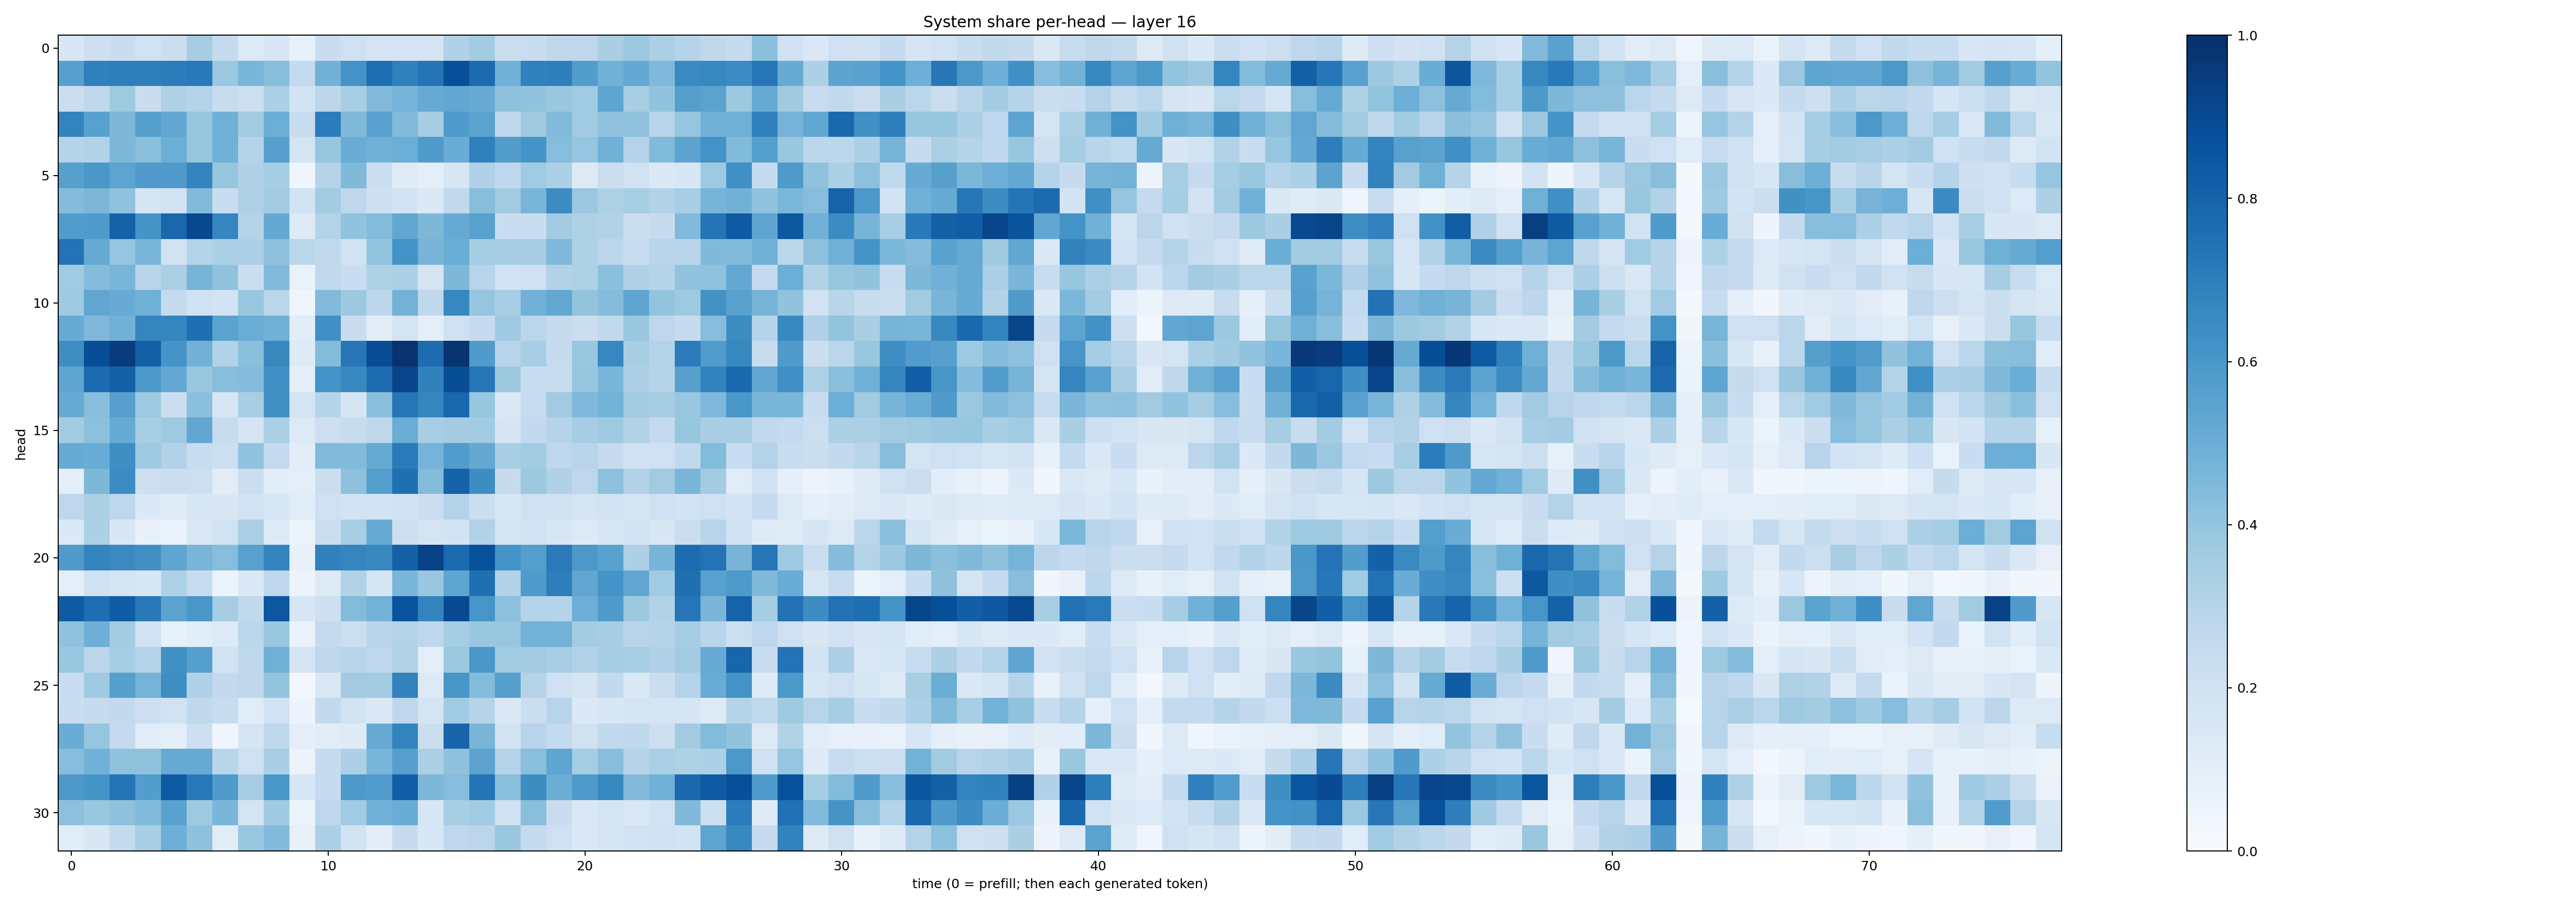

The data file committed next to this chart (first rows):
0.1558792, 0.21296075, 0.229094, 0.19228093, 0.2196315, 0.3490833, 0.2535084, 0.13477242, 0.16087636, 0.08588498, 0.23037794, 0.20698622, 0.172363, 0.17690143, 0.1786963, 0.31888905, 0.35896403, 0.22202459, 0.23354088, 0.26826516, 0.27362746, 0.33919933, 0.3826824, 0.33571047
0.5624, 0.6887, 0.6982, 0.6986, 0.706, 0.7173, 0.3817, 0.4642, 0.4266, 0.2574, 0.482, 0.6196, 0.7602, 0.6884, 0.7347, 0.8801, 0.7712, 0.482, 0.6861, 0.6945, 0.5717, 0.4859, 0.5205, 0.4501
0.2256, 0.2719, 0.3732, 0.23, 0.3231, 0.3079, 0.237, 0.2166, 0.3311, 0.1843, 0.2805, 0.3453, 0.4433, 0.4747, 0.5124, 0.5279, 0.5142, 0.4121, 0.4043, 0.3891, 0.3653, 0.5357, 0.3411, 0.4046
0.6767, 0.5553, 0.4541, 0.5662, 0.5274, 0.3943, 0.4897, 0.3617, 0.4979, 0.2361, 0.7056, 0.4461, 0.5531, 0.442, 0.3506, 0.5828, 0.5493, 0.2681, 0.3693, 0.4423, 0.3648, 0.4039, 0.4079, 0.2961
0.304, 0.3099, 0.4565, 0.4219, 0.4971, 0.3935, 0.4875, 0.3075, 0.5619, 0.1736, 0.3936, 0.5067, 0.4812, 0.4963, 0.5854, 0.5075, 0.688, 0.5733, 0.6156, 0.4301, 0.3982, 0.4806, 0.3075, 0.4428
0.5606, 0.5981, 0.5415, 0.5812, 0.582, 0.6754, 0.3921, 0.3168, 0.3544, 0.04608, 0.3016, 0.4489, 0.2247, 0.1204, 0.09884, 0.162, 0.317, 0.2685, 0.3641, 0.33, 0.1286, 0.2244, 0.1948, 0.1378
0.4372, 0.4584, 0.4093, 0.1699, 0.1839, 0.444, 0.2323, 0.3231, 0.3605, 0.1869, 0.3562, 0.2744, 0.2124, 0.1853, 0.1388, 0.2656, 0.4335, 0.363, 0.4665, 0.6446, 0.3821, 0.3213, 0.341, 0.3109
0.5745, 0.5788, 0.807, 0.6158, 0.7857, 0.9061, 0.6708, 0.3079, 0.5225, 0.1282, 0.3086, 0.4042, 0.4376, 0.5289, 0.4534, 0.5123, 0.5581, 0.228, 0.2297, 0.3567, 0.3205, 0.3143, 0.2238, 0.2435
0.7416, 0.516, 0.3984, 0.4633, 0.1911, 0.3039, 0.3296, 0.3251, 0.411, 0.2869, 0.2631, 0.1937, 0.3991, 0.6188, 0.4709, 0.5018, 0.3535, 0.3524, 0.35, 0.4521, 0.3218, 0.2777, 0.238, 0.2904
0.3656, 0.4345, 0.4685, 0.29, 0.3346, 0.469, 0.4082, 0.2223, 0.4449, 0.06862, 0.2618, 0.2325, 0.3219, 0.3281, 0.1765, 0.4569, 0.294, 0.1883, 0.2102, 0.3123, 0.3216, 0.4182, 0.3231, 0.2971
0.3691, 0.5321, 0.5081, 0.4899, 0.2506, 0.2021, 0.1854, 0.3869, 0.2829, 0.04307, 0.4439, 0.3755, 0.2803, 0.4803, 0.2726, 0.666, 0.3968, 0.3451, 0.4808, 0.5263, 0.4015, 0.4345, 0.5378, 0.4017
0.5092, 0.4501, 0.483, 0.671, 0.6713, 0.7574, 0.5505, 0.5001, 0.4857, 0.1084, 0.6297, 0.2275, 0.1017, 0.1761, 0.09748, 0.208, 0.2465, 0.3697, 0.2863, 0.2452, 0.2206, 0.2651, 0.3906, 0.2742
0.6399, 0.8829, 0.953, 0.8144, 0.6164, 0.4843, 0.3132, 0.4182, 0.661, 0.1231, 0.4412, 0.7255, 0.8899, 0.9865, 0.7672, 0.9818, 0.581, 0.293, 0.3463, 0.2457, 0.3899, 0.6657, 0.3406, 0.3082
0.5361, 0.7703, 0.8106, 0.5922, 0.5243, 0.3837, 0.426, 0.4343, 0.6283, 0.09101, 0.6145, 0.6574, 0.7671, 0.9199, 0.6845, 0.8833, 0.728, 0.3778, 0.2319, 0.2345, 0.3918, 0.4635, 0.326, 0.2994
0.5095, 0.4276, 0.5592, 0.3715, 0.2221, 0.4188, 0.1583, 0.3407, 0.6283, 0.1794, 0.298, 0.169, 0.4185, 0.731, 0.6705, 0.7867, 0.392, 0.1477, 0.2357, 0.3608, 0.4517, 0.4769, 0.3598, 0.3508
0.3564, 0.416, 0.5099, 0.3432, 0.3746, 0.5304, 0.2375, 0.1743, 0.3346, 0.1353, 0.2125, 0.2358, 0.2717, 0.5015, 0.3473, 0.3576, 0.3634, 0.1668, 0.2612, 0.3022, 0.3493, 0.3729, 0.3154, 0.257
0.5114, 0.5041, 0.6357, 0.372, 0.3136, 0.2371, 0.2159, 0.4042, 0.2509, 0.1018, 0.4452, 0.4419, 0.5189, 0.7123, 0.4757, 0.5764, 0.5223, 0.342, 0.3565, 0.2748, 0.2932, 0.2466, 0.2025, 0.2085
0.1001, 0.4566, 0.6448, 0.2142, 0.2213, 0.2155, 0.1129, 0.2204, 0.1077, 0.1001, 0.2197, 0.412, 0.5696, 0.7556, 0.4379, 0.8075, 0.641, 0.2452, 0.3776, 0.3186, 0.2738, 0.4172, 0.3144, 0.3596
0.2754, 0.3347, 0.2748, 0.1406, 0.1184, 0.1547, 0.1518, 0.1911, 0.1533, 0.116, 0.2068, 0.1817, 0.1799, 0.1967, 0.2232, 0.3055, 0.2236, 0.159, 0.2041, 0.1984, 0.1768, 0.1875, 0.1776, 0.2104
0.137, 0.3283, 0.1505, 0.07417, 0.06835, 0.1449, 0.1888, 0.3326, 0.1282, 0.06104, 0.2191, 0.3448, 0.5186, 0.2134, 0.172, 0.1838, 0.3154, 0.1705, 0.1882, 0.1591, 0.1321, 0.1615, 0.1836, 0.1496
0.5856, 0.6746, 0.6549, 0.6312, 0.5363, 0.4659, 0.4326, 0.5579, 0.6729, 0.07331, 0.6875, 0.6695, 0.6567, 0.8096, 0.9266, 0.7738, 0.8749, 0.6151, 0.5683, 0.7113, 0.5953, 0.5543, 0.3244, 0.4694
0.1005, 0.2013, 0.1685, 0.1555, 0.3233, 0.2378, 0.05106, 0.1399, 0.2754, 0.05614, 0.1289, 0.3089, 0.1674, 0.4617, 0.3899, 0.538, 0.7543, 0.3091, 0.582, 0.6975, 0.532, 0.6152, 0.5292, 0.3639
0.8333, 0.7581, 0.8246, 0.7154, 0.5449, 0.5993, 0.348, 0.2642, 0.8504, 0.1641, 0.2136, 0.4378, 0.478, 0.8654, 0.6755, 0.8948, 0.6073, 0.4155, 0.3054, 0.3008, 0.4958, 0.5803, 0.3787, 0.3115
0.4098, 0.4946, 0.3584, 0.1893, 0.08476, 0.109, 0.1335, 0.2856, 0.3882, 0.0665, 0.2529, 0.2153, 0.2914, 0.3056, 0.2772, 0.3549, 0.3859, 0.3866, 0.4769, 0.477, 0.3558, 0.3509, 0.2893, 0.2992
0.3868, 0.2835, 0.3513, 0.3049, 0.6276, 0.5629, 0.1888, 0.2722, 0.4896, 0.1699, 0.2709, 0.2895, 0.2738, 0.3151, 0.09979, 0.3787, 0.5989, 0.3644, 0.3576, 0.3475, 0.3105, 0.353, 0.3462, 0.3172
0.2279, 0.3699, 0.5633, 0.4734, 0.6385, 0.3164, 0.2596, 0.2711, 0.3997, 0.02383, 0.1427, 0.361, 0.3559, 0.6797, 0.1251, 0.6024, 0.439, 0.5631, 0.3035, 0.1998, 0.1689, 0.2581, 0.1396, 0.2204
0.231, 0.2428, 0.2582, 0.2115, 0.1896, 0.2704, 0.24, 0.1166, 0.1937, 0.04723, 0.2583, 0.1863, 0.1431, 0.2737, 0.1739, 0.3653, 0.2987, 0.1454, 0.2245, 0.2968, 0.1401, 0.1537, 0.1725, 0.1733
0.5045, 0.3962, 0.2514, 0.1068, 0.1006, 0.2148, 0.04417, 0.1641, 0.2716, 0.0998, 0.1117, 0.125, 0.5117, 0.679, 0.2201, 0.8006, 0.4672, 0.1856, 0.2952, 0.255, 0.1974, 0.2635, 0.2706, 0.212
0.4311, 0.4876, 0.4074, 0.409, 0.5145, 0.5149, 0.2926, 0.2069, 0.3386, 0.05547, 0.2453, 0.3243, 0.4647, 0.5621, 0.3328, 0.413, 0.5456, 0.3032, 0.4237, 0.5383, 0.3526, 0.4262, 0.3011, 0.3343
0.5925, 0.6142, 0.7376, 0.5717, 0.8358, 0.7207, 0.5852, 0.3507, 0.5991, 0.1551, 0.2469, 0.5926, 0.5771, 0.8231, 0.454, 0.4299, 0.7385, 0.4256, 0.6444, 0.5011, 0.5888, 0.6616, 0.4447, 0.4881
0.4159, 0.3883, 0.4131, 0.4432, 0.5513, 0.3715, 0.4648, 0.1755, 0.3701, 0.05135, 0.2772, 0.3637, 0.4869, 0.5066, 0.1544, 0.3432, 0.367, 0.1983, 0.423, 0.2271, 0.1408, 0.1762, 0.1427, 0.1899
0.1151, 0.1491, 0.2574, 0.3453, 0.4925, 0.4131, 0.1132, 0.3853, 0.4444, 0.07761, 0.3294, 0.1918, 0.1041, 0.2443, 0.1549, 0.2735, 0.2822, 0.3856, 0.2571, 0.2059, 0.1463, 0.1756, 0.1888, 0.2103
